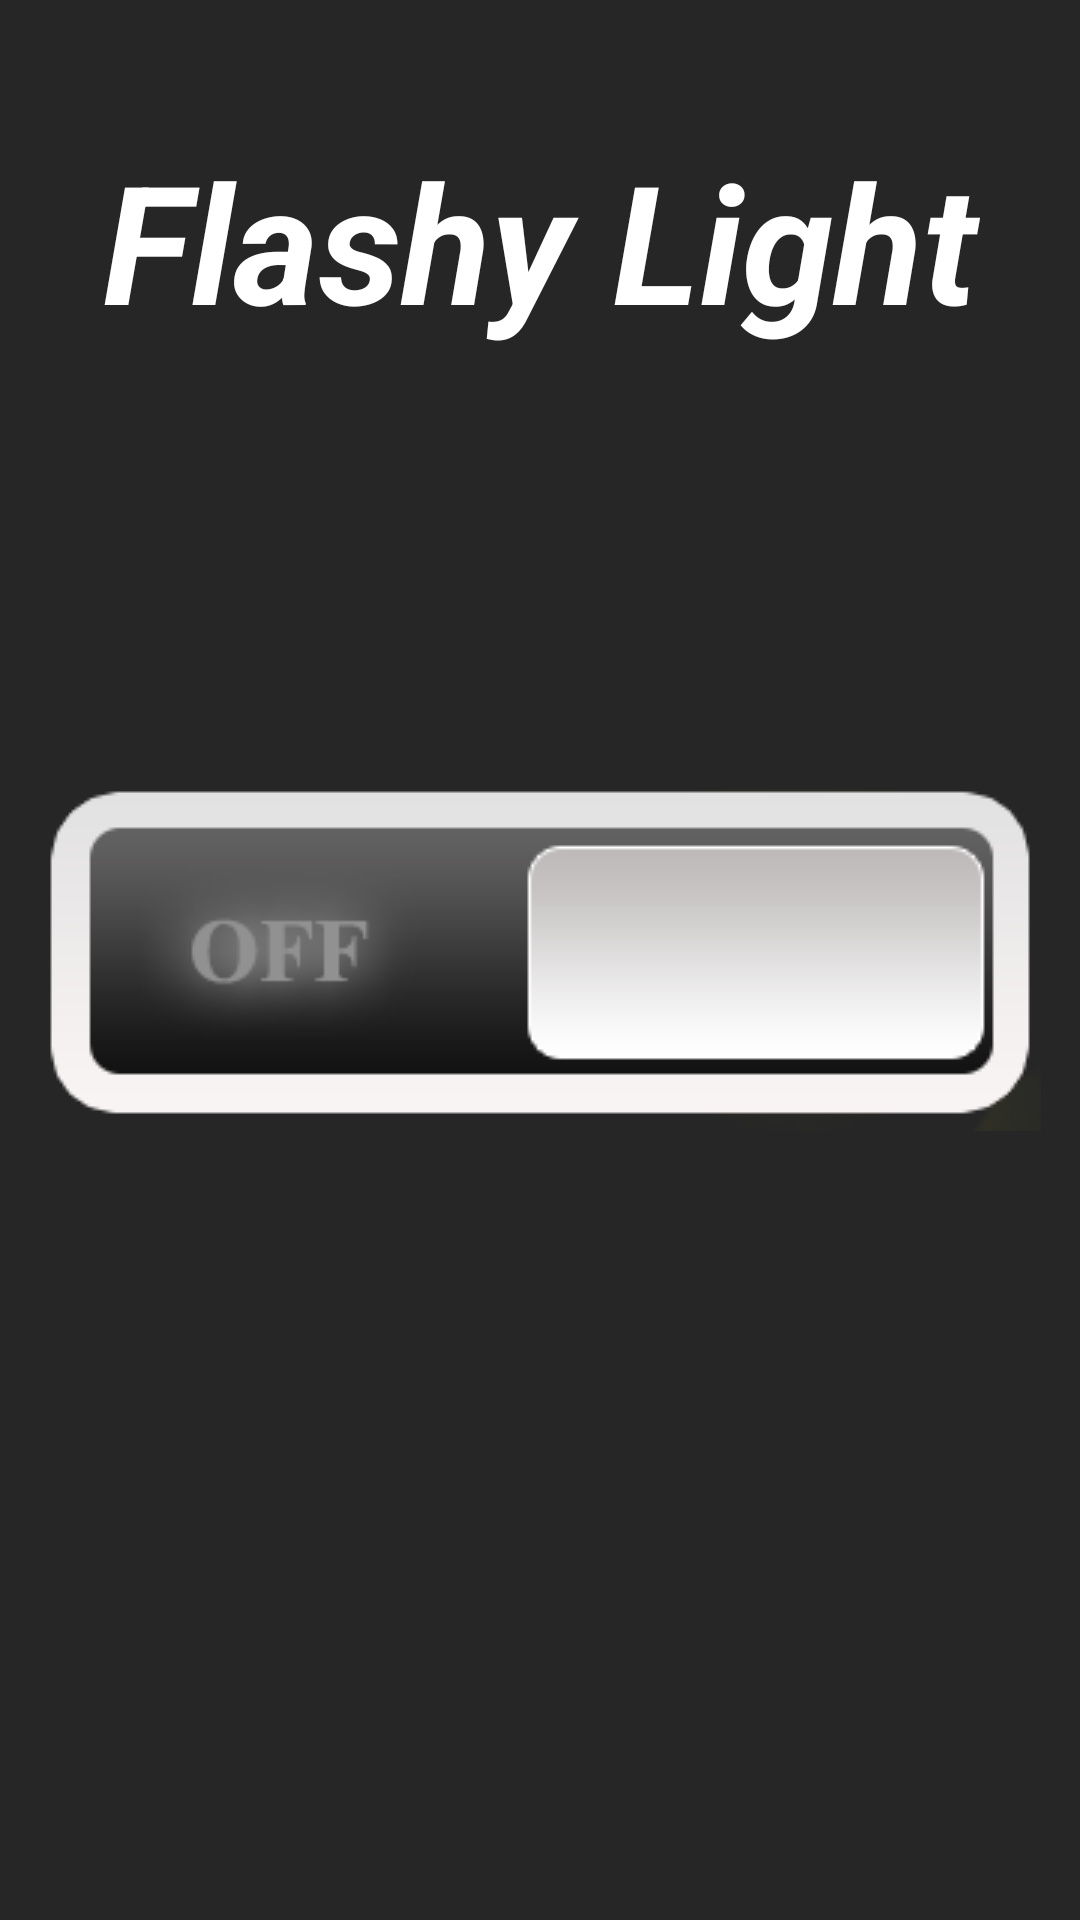

Produce the Android XML layout that renders to this screen, including the resource entries it uses.
<!-- AndroidManifest.xml: application theme AppTheme -->
<!-- res/layout/activity_main.xml -->
<?xml version="1.0" encoding="utf-8"?>
<LinearLayout xmlns:android="http://schemas.android.com/apk/res/android"
    xmlns:app="http://schemas.android.com/apk/res-auto"
    xmlns:tools="http://schemas.android.com/tools"
    android:id="@+id/activity_main"
    android:layout_width="match_parent"
    android:layout_height="match_parent"
    android:paddingBottom="@dimen/activity_vertical_margin"
    android:paddingLeft="@dimen/activity_horizontal_margin"
    android:paddingRight="@dimen/activity_horizontal_margin"
    android:paddingTop="@dimen/activity_vertical_margin"
    android:background="#262626"
    android:orientation="vertical"
    tools:context="com.ahmdkhled.flashy.MainActivity">

    <LinearLayout
        android:layout_width="match_parent"
        android:layout_height="0dp"
        android:layout_weight="2">

        <TextView
            android:layout_width="match_parent"
            android:layout_height="match_parent"
            android:text="Flashy Light"
            android:gravity="center"
            android:textSize="55sp"
            android:textStyle="italic|bold"
            android:textColor="#ffff"
            />

    </LinearLayout>

    <ImageView
        android:layout_width="wrap_content"
        android:layout_height="0dp"
        android:layout_weight="4"
        android:id="@+id/button"
        android:src="@drawable/offswitch"
        android:layout_gravity="center"

        />

    <LinearLayout
        android:layout_width="match_parent"
        android:layout_height="0dp"
        android:layout_weight="2">
    </LinearLayout>


</LinearLayout>
<!-- resources referenced by this layout -->
<resources>
  <!-- drawable offswitch: png bitmap (drawable, 25606 bytes) -->
  <style name="AppTheme" parent="Theme.AppCompat.Light.DarkActionBar">
          
          <item name="colorPrimary">@color/colorPrimary</item>
          <item name="colorPrimaryDark">@color/colorPrimaryDark</item>
          <item name="colorAccent">@color/colorAccent</item>
      </style>
  <!-- not gathered from this repository: default colours our renderer supplied (Android Studio template values) -->
  <color name="colorPrimary">#FF6200EE</color>
  <color name="colorPrimaryDark">#FF3700B3</color>
  <color name="colorAccent">#FF03DAC5</color>
</resources>
